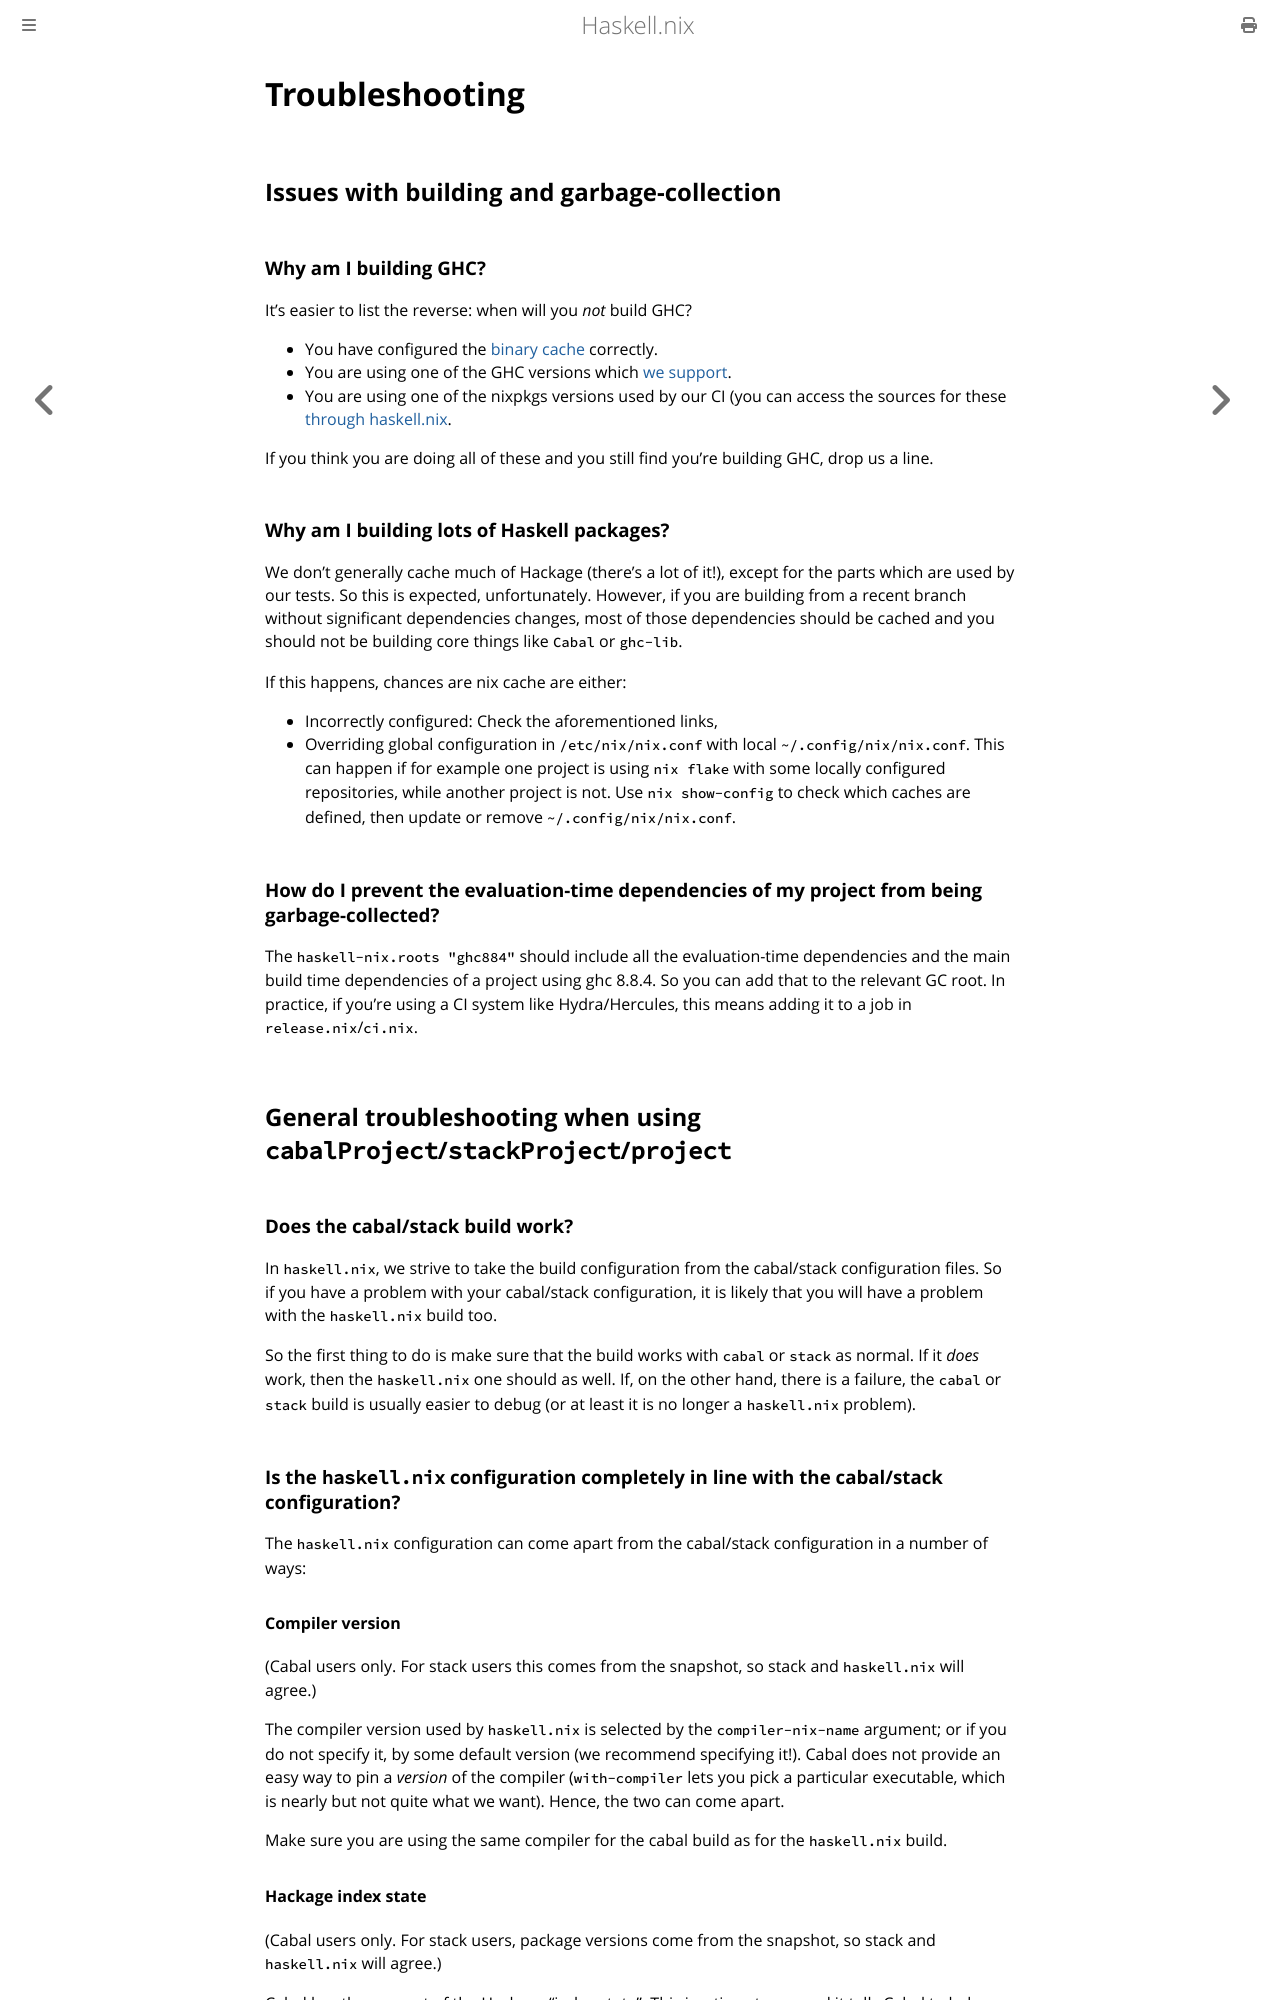

repository: input-output-hk/haskell.nix · page: troubleshooting.html · generator: mdbook

# Troubleshooting

## Issues with building and garbage-collection

### Why am I building GHC?

It's easier to list the reverse: when will you *not* build GHC?

- You have configured the [binary cache](tutorials/getting-started.md) correctly.
- You are using one of the GHC versions which [we support](reference/supported-ghc-versions.md).
- You are using one of the nixpkgs versions used by our CI (you can access the sources for these [through haskell.nix](tutorials/getting-started.md).

If you think you are doing all of these and you still find you're building GHC, drop us a line.

### Why am I building lots of Haskell packages?

We don't generally cache much of Hackage (there's a lot of it!), except for the parts which are used by our tests.
So this is expected, unfortunately. However, if you are building from a recent branch without significant dependencies 
changes, most of those dependencies should be cached and you should not be building core things like `Cabal` or `ghc-lib`.

If this happens, chances are nix cache are either:
* Incorrectly configured: Check the aforementioned links,
* Overriding global configuration in `/etc/nix/nix.conf` with local `~/.config/nix/nix.conf`. This can happen if for example
  one project is using `nix flake` with some locally configured repositories, while another project is not. 
  Use `nix show-config` to check which caches are defined, then update or remove `~/.config/nix/nix.conf`.

### How do I prevent the evaluation-time dependencies of my project from being garbage-collected?

The `haskell-nix.roots "ghc884"` should include all the evaluation-time dependencies
and the main build time dependencies of a project using ghc 8.8.4.
So you can add that to the relevant GC root.
In practice, if you're using a CI system like Hydra/Hercules, this means adding it to a job in `release.nix`/`ci.nix`.

## General troubleshooting when using `cabalProject`/`stackProject`/`project`

### Does the cabal/stack build work?

In `haskell.nix`, we strive to take the build configuration from the cabal/stack configuration files.
So if you have a problem with your cabal/stack configuration, it is likely that you will have a problem with the `haskell.nix` build too.

So the first thing to do is make sure that the build works with `cabal` or `stack` as normal.
If it *does* work, then the `haskell.nix` one should as well.
If, on the other hand, there is a failure, the `cabal` or `stack` build is usually easier to debug (or at least it is no longer a `haskell.nix` problem).

### Is the `haskell.nix` configuration completely in line with the cabal/stack configuration?

The `haskell.nix` configuration can come apart from the cabal/stack configuration in a number of ways:

#### Compiler version

(Cabal users only. For stack users this comes from the snapshot, so stack and `haskell.nix` will agree.)

The compiler version used by `haskell.nix` is selected by the `compiler-nix-name` argument; or if you do not specify it, by some default version (we recommend specifying it!).
Cabal does not provide an easy way to pin a *version* of the compiler (`with-compiler` lets you pick a particular executable, which is nearly but not quite what we want).
Hence, the two can come apart.

Make sure you are using the same compiler for the cabal build as for the `haskell.nix` build.
